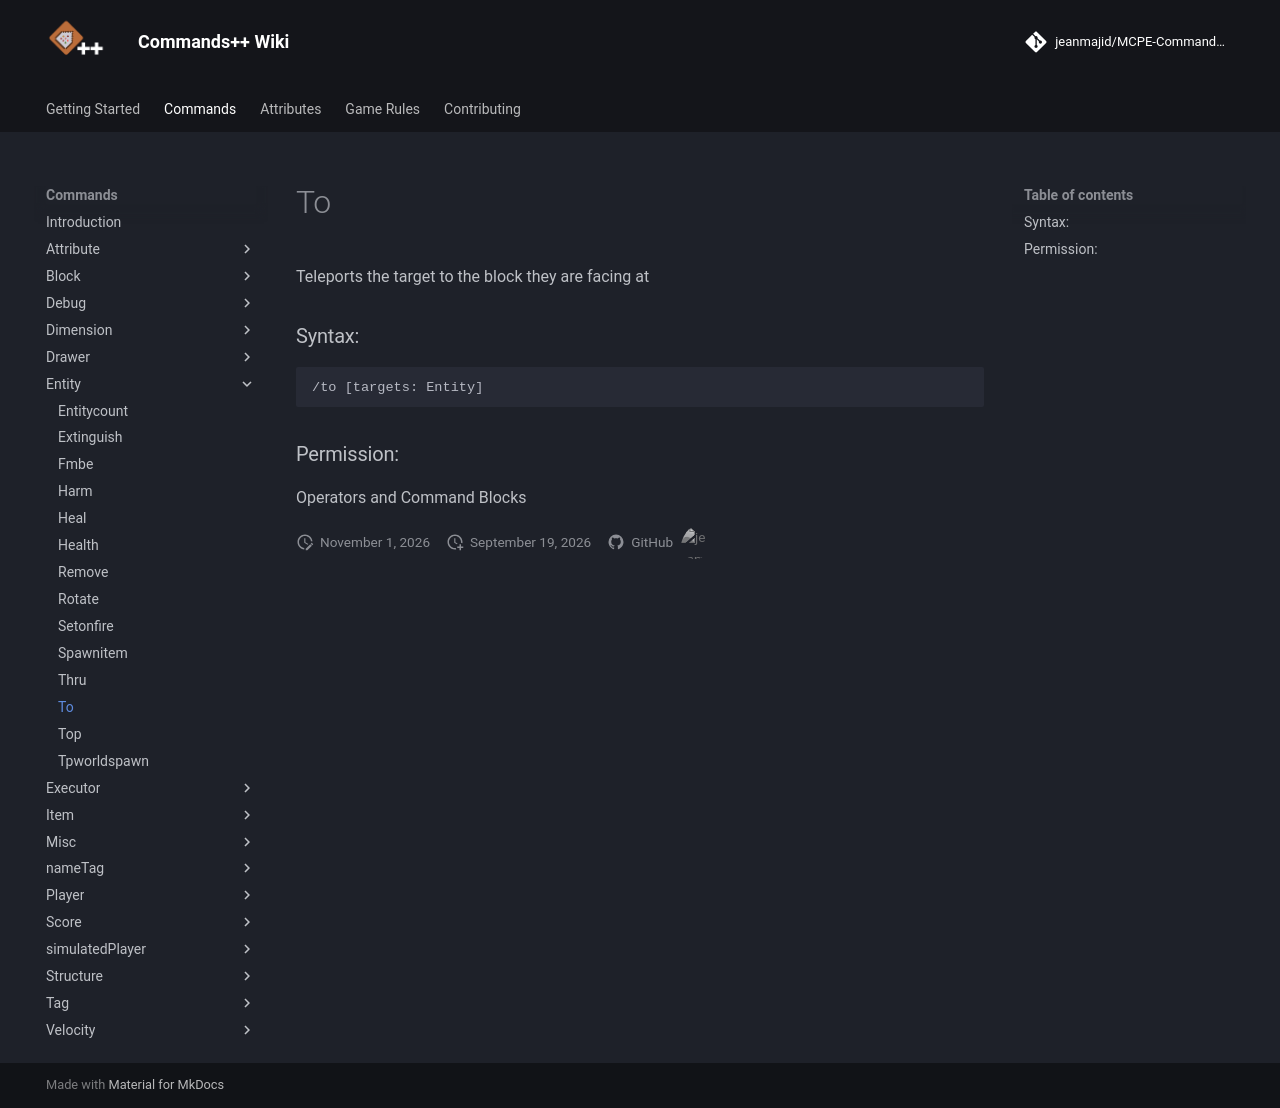

repository: jeanmajid/MCPE-Commands-plus-plus · page: commands/entity/to/index.html · generator: mkdocs

<!-- AUTO GENERATED DO NOT TOUCH ANYTHING UNDERNEATH -->

Teleports the target to the block they are facing at

### Syntax:

```
/to [targets: Entity]
```

### Permission:

Operators and Command Blocks

<!-- AUTO GENERATED DO NOT TOUCH ANYTHING ABOVE -->
